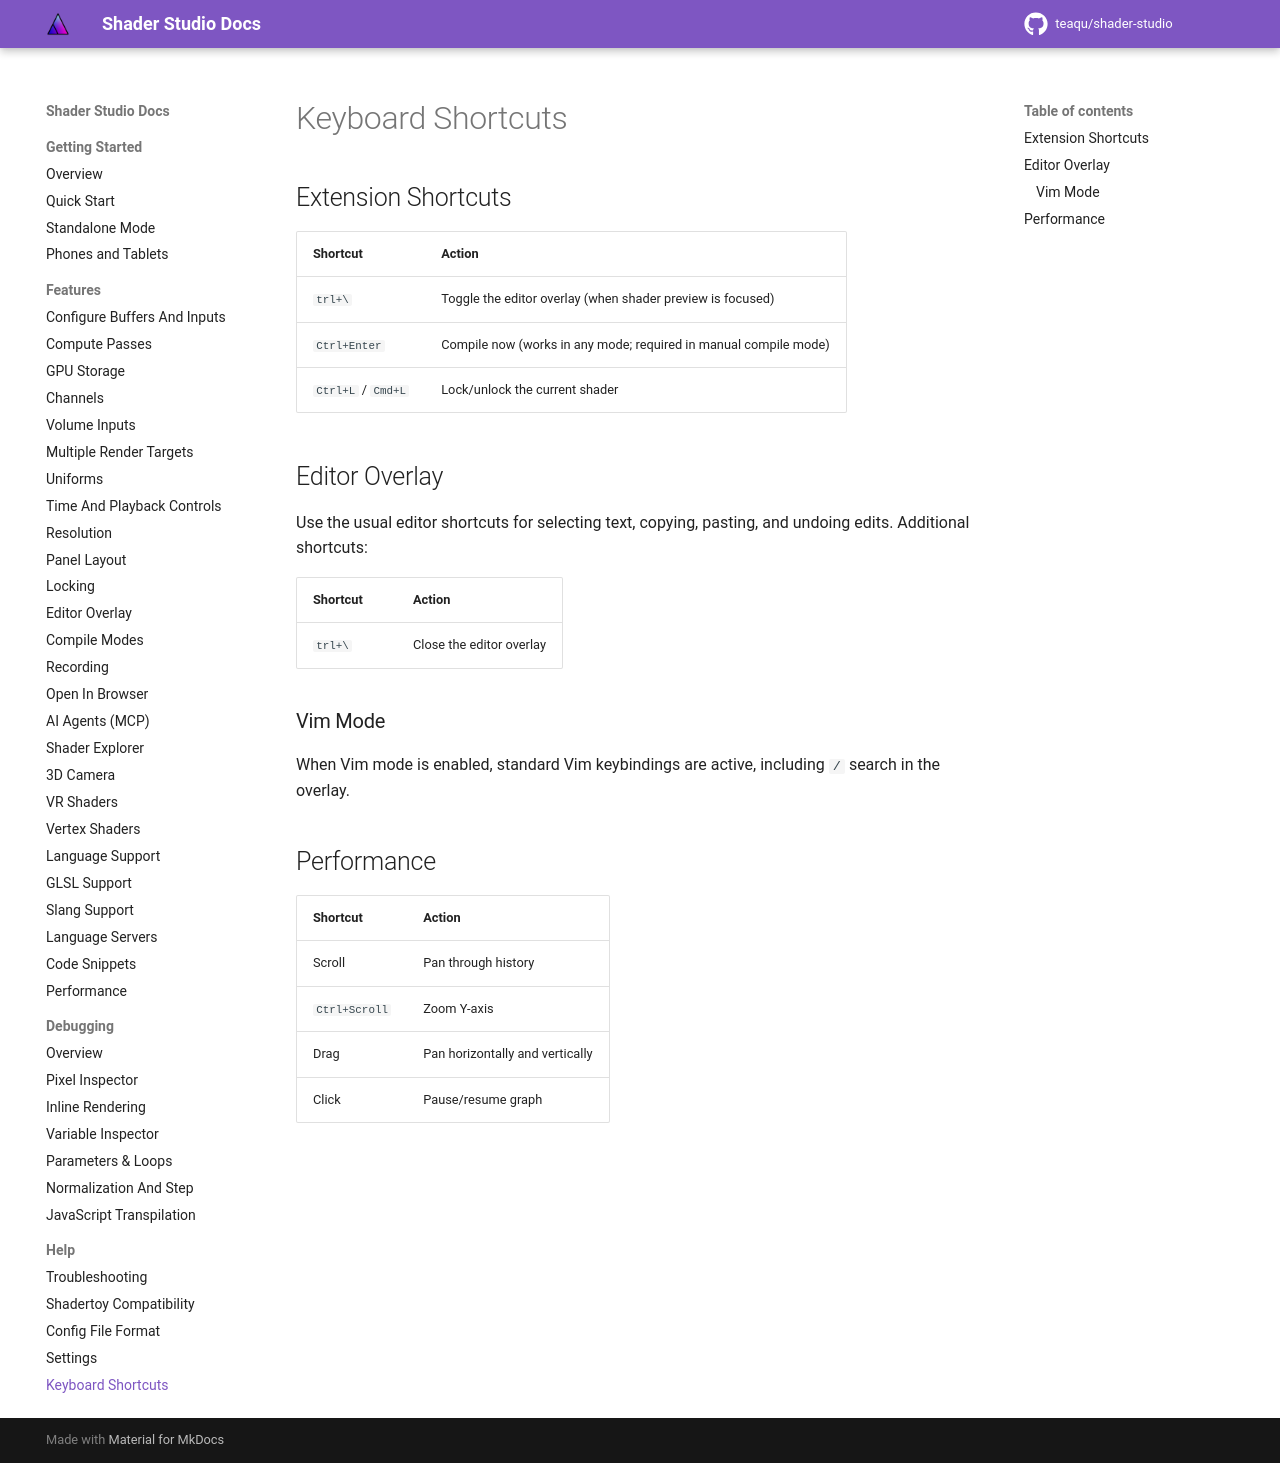

repository: teaqu/shader-studio · page: pr-preview/pr-181/docs/help/keyboard-shortcuts/index.html · generator: mkdocs

# Keyboard Shortcuts


## Extension Shortcuts

| Shortcut | Action |
|----------|--------|
| `Ctrl+\`` | Toggle the editor overlay (when shader preview is focused) |
| `Ctrl+Enter` | Compile now (works in any mode; required in manual compile mode) |
| `Ctrl+L` / `Cmd+L` | Lock/unlock the current shader |

## Editor Overlay

Use the usual editor shortcuts for selecting text, copying, pasting, and undoing edits. Additional shortcuts:

| Shortcut | Action |
|----------|--------|
| `Ctrl+\`` | Close the editor overlay |

### Vim Mode

When Vim mode is enabled, standard Vim keybindings are active, including `/` search in the overlay.

## Performance

| Shortcut | Action |
|----------|--------|
| Scroll | Pan through history |
| `Ctrl+Scroll` | Zoom Y-axis |
| Drag | Pan horizontally and vertically |
| Click | Pause/resume graph |
